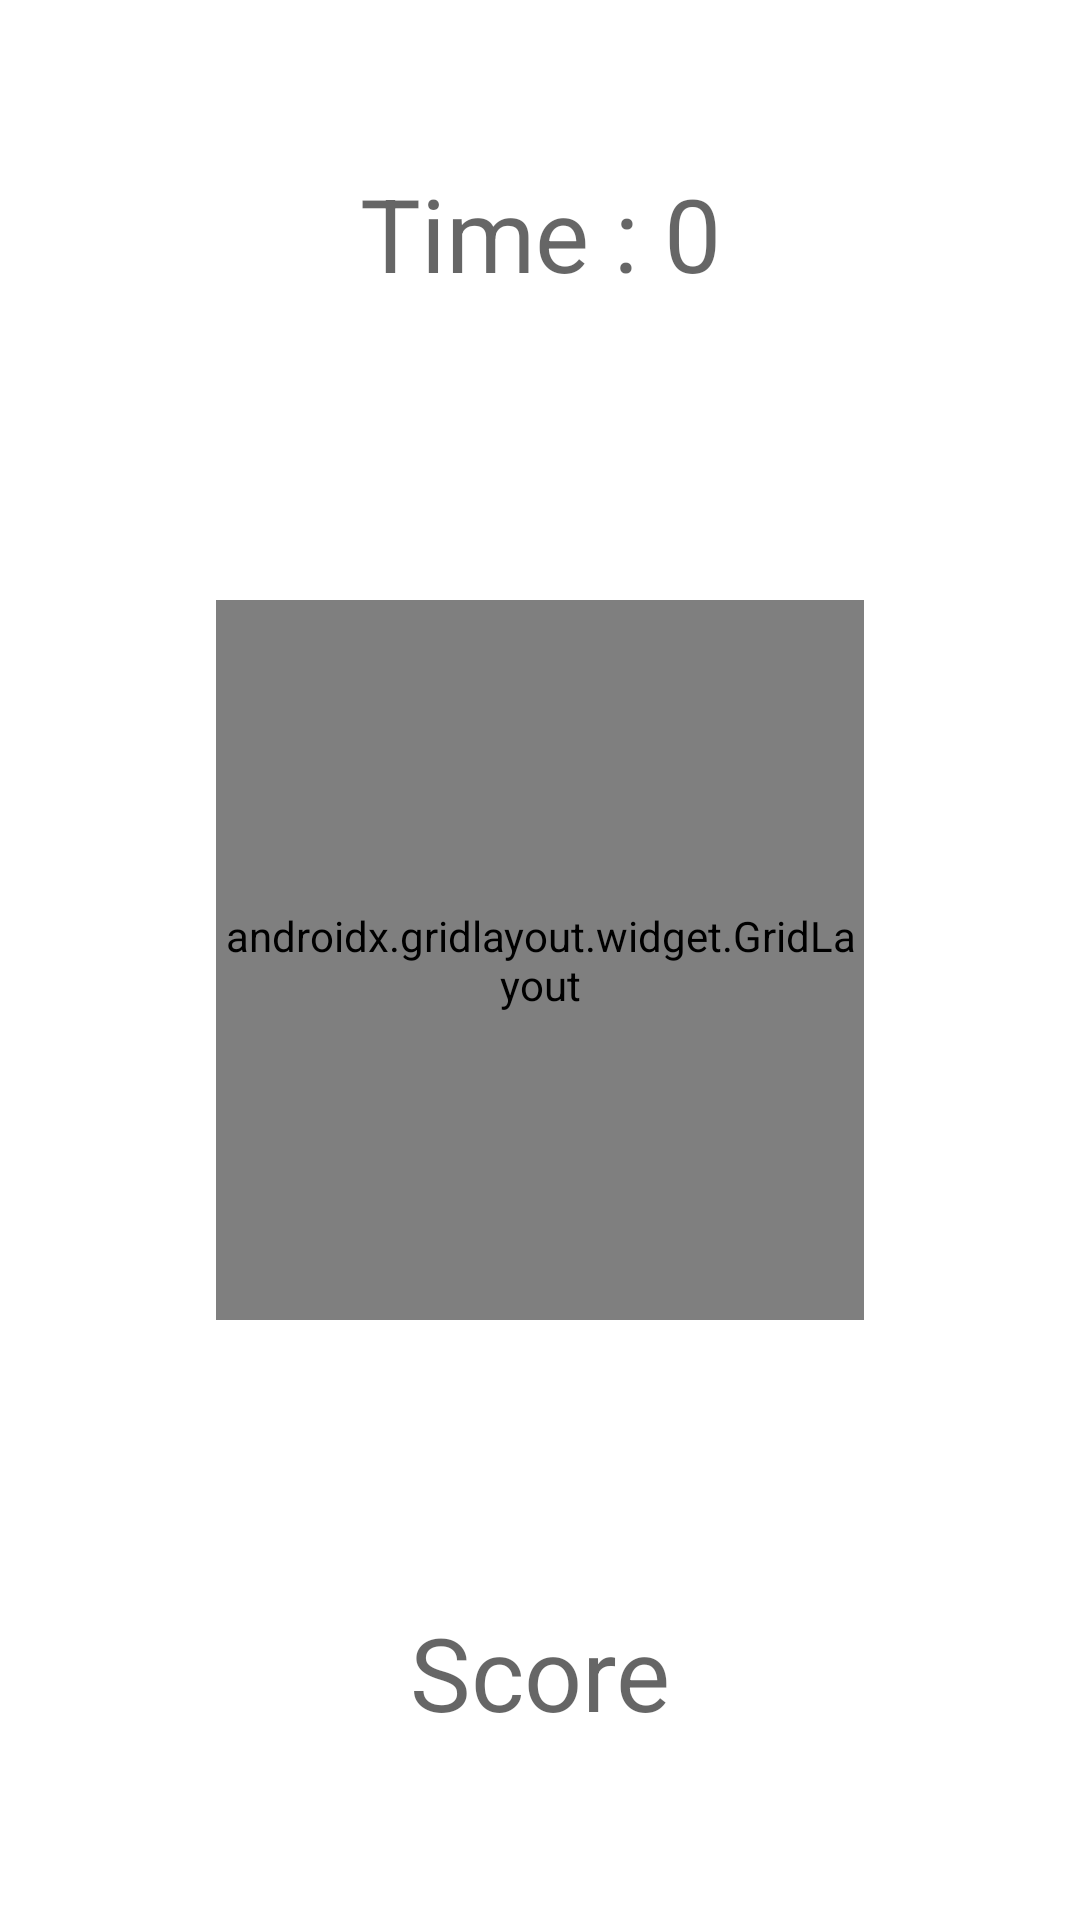

Produce the Android XML layout that renders to this screen, including the resource entries it uses.
<!-- AndroidManifest.xml: application theme Theme.Android101 -->
<!-- res/layout/activity_deneme.xml -->
<?xml version="1.0" encoding="utf-8"?>
<androidx.constraintlayout.widget.ConstraintLayout
    xmlns:android="http://schemas.android.com/apk/res/android"
    xmlns:app="http://schemas.android.com/apk/res-auto"
    xmlns:tools="http://schemas.android.com/tools"
    android:layout_width="match_parent"
    android:layout_height="match_parent"
    tools:context=".Deneme">

    <androidx.gridlayout.widget.GridLayout
        android:id="@+id/gridLayout"
        android:layout_width="216dp"
        android:layout_height="240dp"
        android:layout_marginStart="1dp"
        android:layout_marginTop="1dp"
        android:layout_marginEnd="1dp"
        android:layout_marginBottom="1dp"
        app:layout_constraintBottom_toBottomOf="parent"
        app:layout_constraintEnd_toEndOf="parent"
        app:layout_constraintStart_toStartOf="parent"
        app:layout_constraintTop_toTopOf="parent">
        <ImageView
            android:id="@+id/imageView1"
            android:layout_width="50dp"
            android:layout_height="50dp"
            android:onClick="onCreaseScore"
            app:layout_column="0"
            app:layout_row="0"
            app:srcCompat="@drawable/road" />

        <ImageView
            android:id="@+id/imageView2"
            android:layout_width="50dp"
            android:layout_height="50dp"
            android:onClick="onCreaseScore"
            app:layout_column="1"
            app:layout_row="0"
            app:srcCompat="@drawable/road" />

        <ImageView
            android:id="@+id/imageView3"
            android:layout_width="50dp"
            android:layout_height="50dp"
            android:onClick="onCreaseScore"
            app:layout_column="2"
            app:layout_row="0"
            app:srcCompat="@drawable/road" />

        <ImageView
            android:id="@+id/imageView4"
            android:layout_width="50dp"
            android:layout_height="50dp"
            android:onClick="onCreaseScore"
            app:layout_column="0"
            app:layout_row="1"
            app:srcCompat="@drawable/road" />

        <ImageView
            android:id="@+id/imageView5"
            android:layout_width="50dp"
            android:layout_height="50dp"
            android:onClick="onCreaseScore"
            app:layout_column="1"
            app:layout_row="1"
            app:srcCompat="@drawable/road" />

        <ImageView
            android:id="@+id/imageView6"
            android:layout_width="50dp"
            android:layout_height="50dp"
            android:onClick="onCreaseScore"
            app:layout_column="2"
            app:layout_row="1"
            app:srcCompat="@drawable/road" />

        <ImageView
            android:id="@+id/imageView7"
            android:layout_width="50dp"
            android:layout_height="50dp"
            android:onClick="onCreaseScore"
            app:layout_column="0"
            app:layout_row="2"
            app:srcCompat="@drawable/road" />

        <ImageView
            android:id="@+id/imageView8"
            android:layout_width="50dp"
            android:layout_height="50dp"
            android:onClick="onCreaseScore"
            app:layout_column="1"
            app:layout_row="2"
            app:srcCompat="@drawable/road" />

        <ImageView
            android:id="@+id/imageView9"
            android:layout_width="50dp"
            android:layout_height="50dp"
            android:onClick="onCreaseScore"
            app:layout_column="2"
            app:layout_row="2"
            app:srcCompat="@drawable/road" />
    </androidx.gridlayout.widget.GridLayout>

    <TextView
        android:id="@+id/timeView"
        android:layout_width="wrap_content"
        android:layout_height="wrap_content"
        android:layout_marginTop="55dp"
        android:hint="Time : 0"
        android:textAlignment="center"
        android:textSize="34sp"
        app:layout_constraintEnd_toEndOf="parent"
        app:layout_constraintStart_toStartOf="parent"
        app:layout_constraintTop_toTopOf="parent" />

    <TextView
        android:id="@+id/scoreView"
        android:layout_width="wrap_content"
        android:layout_height="wrap_content"
        android:layout_marginBottom="60dp"
        android:hint="Score"
        android:textAlignment="center"
        android:textSize="34sp"
        app:layout_constraintBottom_toBottomOf="parent"
        app:layout_constraintEnd_toEndOf="parent"
        app:layout_constraintStart_toStartOf="parent" />



</androidx.constraintlayout.widget.ConstraintLayout>
<!-- resources referenced by this layout -->
<resources>
  <style name="Theme.Android101" parent="Theme.MaterialComponents.DayNight.DarkActionBar">
          
          <item name="colorPrimary">@color/purple_500</item>
          <item name="colorPrimaryVariant">@color/purple_700</item>
          <item name="colorOnPrimary">@color/white</item>
          
          <item name="colorSecondary">@color/teal_200</item>
          <item name="colorSecondaryVariant">@color/teal_700</item>
          <item name="colorOnSecondary">@color/black</item>
          
          <item name="android:statusBarColor">?attr/colorPrimaryVariant</item>
          
      </style>
  <!-- not gathered from this repository: default colours our renderer supplied (Android Studio template values) -->
  <color name="purple_500">#FF6200EE</color>
  <color name="purple_700">#FF3700B3</color>
  <color name="teal_200">#FF03DAC5</color>
  <color name="teal_700">#FF018786</color>
  <color name="black">#FF000000</color>
  <color name="white">#FFFFFFFF</color>
</resources>
